Run: headless pygame with SDL's dummy video driver; simulated clock (each Clock.tick advances the game by its frame time, no real sleeping); random seed 0; keys injected as events and as key.get_pressed() state; mouse plan: one left click at the window centre at the start of phase 2, then a move to the lower-right quarter at the start of phase 3.
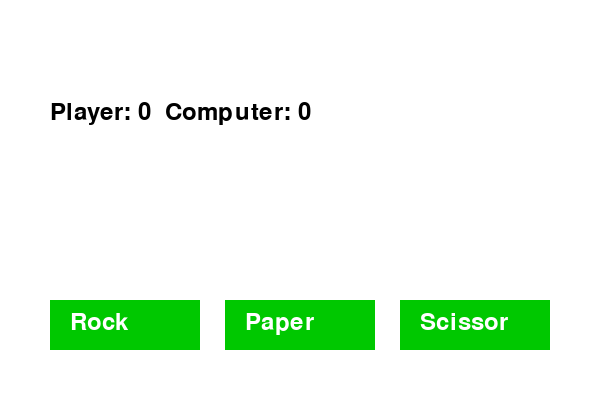
Frame 1 of 4 · flips 1–60 · no input
Frame 2 of 4 · flips 61–180 · clicked the window centre · tapped SPACE, RETURN · held RIGHT (→), D · screen unchanged from frame 1, image omitted
Frame 3 of 4 · flips 181–300 · moved the mouse to the lower-right quarter · held DOWN (↓), S · screen unchanged from frame 2, image omitted
Frame 4 of 4 · flips 301–420 · held LEFT (←), A, UP (↑), W · screen unchanged from frame 3, image omitted

The pygame program that drew these frames:

import pygame
import random

pygame.init()

# --- Window ---
WIDTH, HEIGHT = 600, 400
screen = pygame.display.set_mode((WIDTH, HEIGHT))
pygame.display.set_caption("Rock Paper Scissors")

# --- Font ---
font = pygame.font.Font(None, 36)

# --- Game data ---
options = ["rock", "paper", "scissor"]
rules = {"rock": "scissor", "paper": "rock", "scissor": "paper"}

# --- Button positions ---
buttons = {
    "rock": pygame.Rect(50, 300, 150, 50),
    "paper": pygame.Rect(225, 300, 150, 50),
    "scissor": pygame.Rect(400, 300, 150, 50)
}

# --- Scores ---
player_score = 0
computer_score = 0
winner_text = ""

# --- Game loop ---
running = True
while running:
    for event in pygame.event.get():
        if event.type == pygame.QUIT:
            running = False
        elif event.type == pygame.MOUSEBUTTONDOWN:
            pos = pygame.mouse.get_pos()
            for choice, rect in buttons.items():
                if rect.collidepoint(pos):
                    player_choice = choice
                    computer_choice = random.choice(options)

                    # Determine winner
                    if player_choice == computer_choice:
                        winner_text = f"DRAW! Both chose {player_choice}"
                    elif rules[player_choice] == computer_choice:
                        winner_text = f"YOU WON! {player_choice} beats {computer_choice}"
                        player_score += 1
                    else:
                        winner_text = f"YOU LOST! {computer_choice} beats {player_choice}"
                        computer_score += 1

    # --- Drawing ---
    screen.fill((255, 255, 255))  # clear screen

    # Draw buttons
    for choice, rect in buttons.items():
        pygame.draw.rect(screen, (0, 200, 0), rect)
        text = font.render(choice.capitalize(), True, (255, 255, 255))
        screen.blit(text, (rect.x + 20, rect.y + 10))

    # Draw winner text
    text = font.render(winner_text, True, (0, 0, 0))
    screen.blit(text, (50, 50))

    # Draw scores
    score_text = font.render(f"Player: {player_score}  Computer: {computer_score}", True, (0, 0, 0))
    screen.blit(score_text, (50, 100))

    pygame.display.flip()

pygame.quit()
